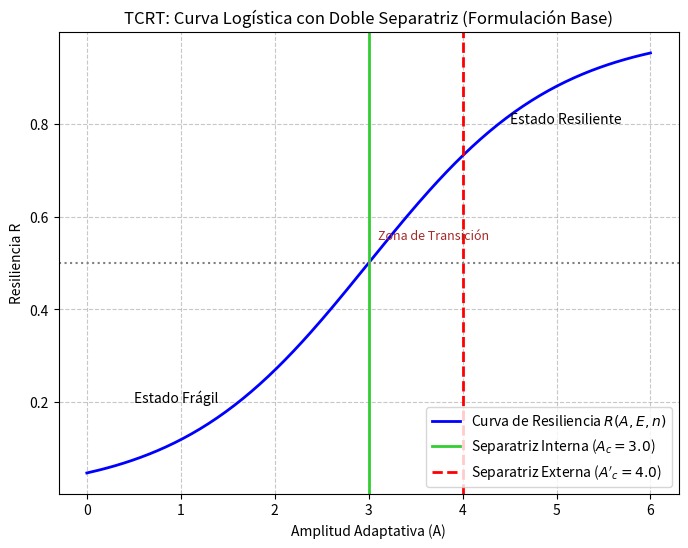

The script that saved this image:
# --- Imports ---
import numpy as np
import matplotlib.pyplot as plt

# --- Tasa de Resiliencia (Fórmula Base) ---
# Usamos la fórmula base R(A, E, n)
def resilience(A, E, n):
    Ac = E / n
    return 1 / (1 + np.exp(-(A - Ac)))

# --- Parámetros y Umbrales ---
# 1. Separatriz Interna (Umbral de referencia A_c_int)
E_int = 6  # Presión externa base
n_int = 2  # Complejidad base
A_c_int = E_int / n_int  # Resultado: 3.0

# 2. Separatriz Externa (Umbral desplazado A_c_ext)
# Representa un escenario de mayor Estrés Externo (E)
E_ext = 8  # Mayor presión externa
n_ext = 2  # Misma complejidad
A_c_ext = E_ext / n_ext  # Resultado: 4.0

# --- Rango de Valores A y Curvas ---
A_range = np.linspace(0, 6, 200)

# Curva principal (usando los parámetros internos)
R_values_int = resilience(A_range, E_int, n_int)

# --- Plot ---
plt.figure(figsize=(8,6))

# Curva Logística
plt.plot(A_range, R_values_int, color="blue", linewidth=2, label="Curva de Resiliencia $R(A, E, n)$")

# 1. Separatriz Interna (Umbral de Coherencia)
# El punto donde R=0.5 bajo las condiciones internas (E=6, n=2).
plt.axvline(x=A_c_int, linestyle="-", color="#32CD32", linewidth=2, label="Separatriz Interna ($A_{c}=3.0$)")

# 2. Separatriz Externa (Umbral de Estrés)
# El umbral al que se desplazaría el sistema bajo mayor presión (E=8, n=2).
plt.axvline(x=A_c_ext, linestyle="--", color="red", linewidth=2, label="Separatriz Externa ($A'_{c}=4.0$)")

# Línea de Resiliencia R=0.5
plt.axhline(y=0.5, linestyle=":", color="gray")

# Etiquetas de estado
plt.text(0.5, 0.2, "Estado Frágil", fontsize=10)
plt.text(4.5, 0.8, "Estado Resiliente", fontsize=10)
plt.text(3.1, 0.55, "Zona de Transición", fontsize=9, color='brown')

# Ejes y Título
plt.xlabel("Amplitud Adaptativa (A)")
plt.ylabel("Resiliencia R")
plt.title("TCRT: Curva Logística con Doble Separatriz (Formulación Base)")

plt.legend(loc='lower right')
plt.grid(True, linestyle='--', alpha=0.7)
plt.show()
